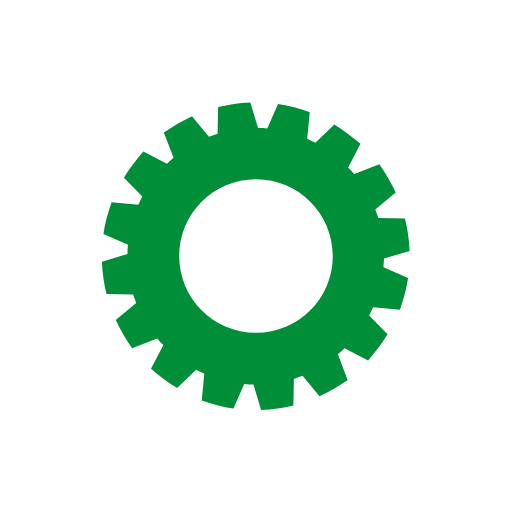
t = 0.00 s
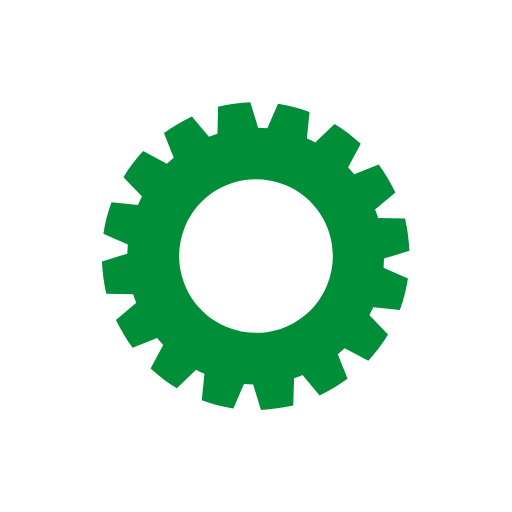
t = 0.25 s
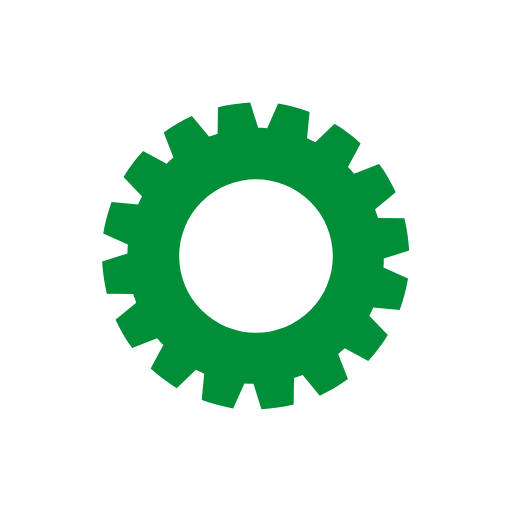
t = 0.50 s
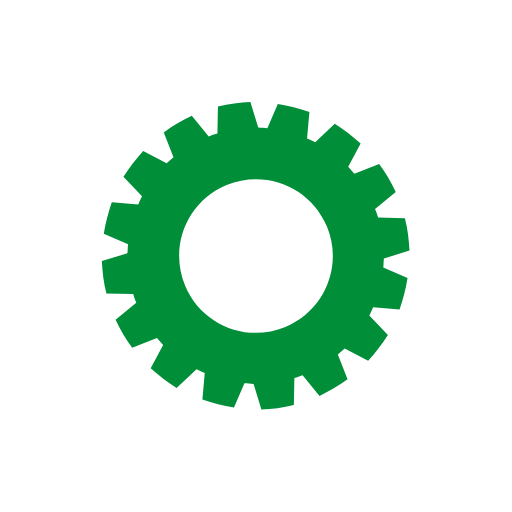
t = 0.75 s

The animated SVG that drew these frames (rendered in a browser with its animation timeline set to each time). Animation: 1 SMIL element (animateTransform=1); one cycle of 1.00 s, repeats indefinitely.

<?xml version="1.0" encoding="utf-8"?><svg width='198px' height='198px' xmlns="http://www.w3.org/2000/svg" viewBox="0 0 100 100" preserveAspectRatio="xMidYMid" class="uil-gear"><rect x="0" y="0" width="100" height="100" fill="none" class="bk"></rect><path d="M75,50.5l5-1.5c-0.1-2.2-0.4-4.3-0.9-6.3l-5.2-0.1c-0.2-0.6-0.4-1.1-0.6-1.7l4-3.3c-0.9-1.9-2-3.8-3.2-5.5L69.2,34 c-0.4-0.5-0.8-0.9-1.2-1.3l2.4-4.6c-1.6-1.4-3.3-2.7-5.1-3.8l-3.7,3.6c-0.5-0.3-1.1-0.5-1.6-0.8l0.5-5.2c-2-0.7-4-1.3-6.2-1.6 l-2.1,4.8c-0.6-0.1-1.2-0.1-1.8-0.1l-1.5-5c-2.2,0.1-4.3,0.4-6.3,0.9l-0.1,5.2c-0.6,0.2-1.1,0.4-1.7,0.6l-3.3-4 c-1.9,0.9-3.8,2-5.5,3.2l1.9,4.9c-0.5,0.4-0.9,0.8-1.3,1.2l-4.6-2.4c-1.4,1.6-2.7,3.3-3.8,5.1l3.6,3.7c-0.3,0.5-0.5,1.1-0.8,1.6 l-5.2-0.5c-0.7,2-1.3,4-1.6,6.2l4.8,2.1c-0.1,0.6-0.1,1.2-0.1,1.8l-5,1.5c0.1,2.2,0.4,4.3,0.9,6.3l5.2,0.1c0.2,0.6,0.4,1.1,0.6,1.7 l-4,3.3c0.9,1.9,2,3.8,3.2,5.5l4.9-1.9c0.4,0.5,0.8,0.9,1.2,1.3l-2.4,4.6c1.6,1.4,3.3,2.7,5.1,3.8l3.7-3.6c0.5,0.3,1.1,0.5,1.6,0.8 l-0.5,5.2c2,0.7,4,1.3,6.2,1.6l2.1-4.8c0.6,0.1,1.2,0.1,1.8,0.1l1.5,5c2.2-0.1,4.3-0.4,6.3-0.9l0.1-5.2c0.6-0.2,1.1-0.4,1.7-0.6 l3.3,4c1.9-0.9,3.8-2,5.5-3.2L66,69.2c0.5-0.4,0.9-0.8,1.3-1.2l4.6,2.4c1.4-1.6,2.7-3.3,3.8-5.1l-3.6-3.7c0.3-0.5,0.5-1.1,0.8-1.6 l5.2,0.5c0.7-2,1.3-4,1.6-6.2l-4.8-2.1C74.9,51.7,75,51.1,75,50.5z M50,65c-8.3,0-15-6.7-15-15c0-8.3,6.7-15,15-15s15,6.7,15,15 C65,58.3,58.3,65,50,65z" fill="#008e39"><animateTransform attributeName="transform" type="rotate" from="0 50 50" to="90 50 50" dur="1s" repeatCount="indefinite"></animateTransform></path></svg>